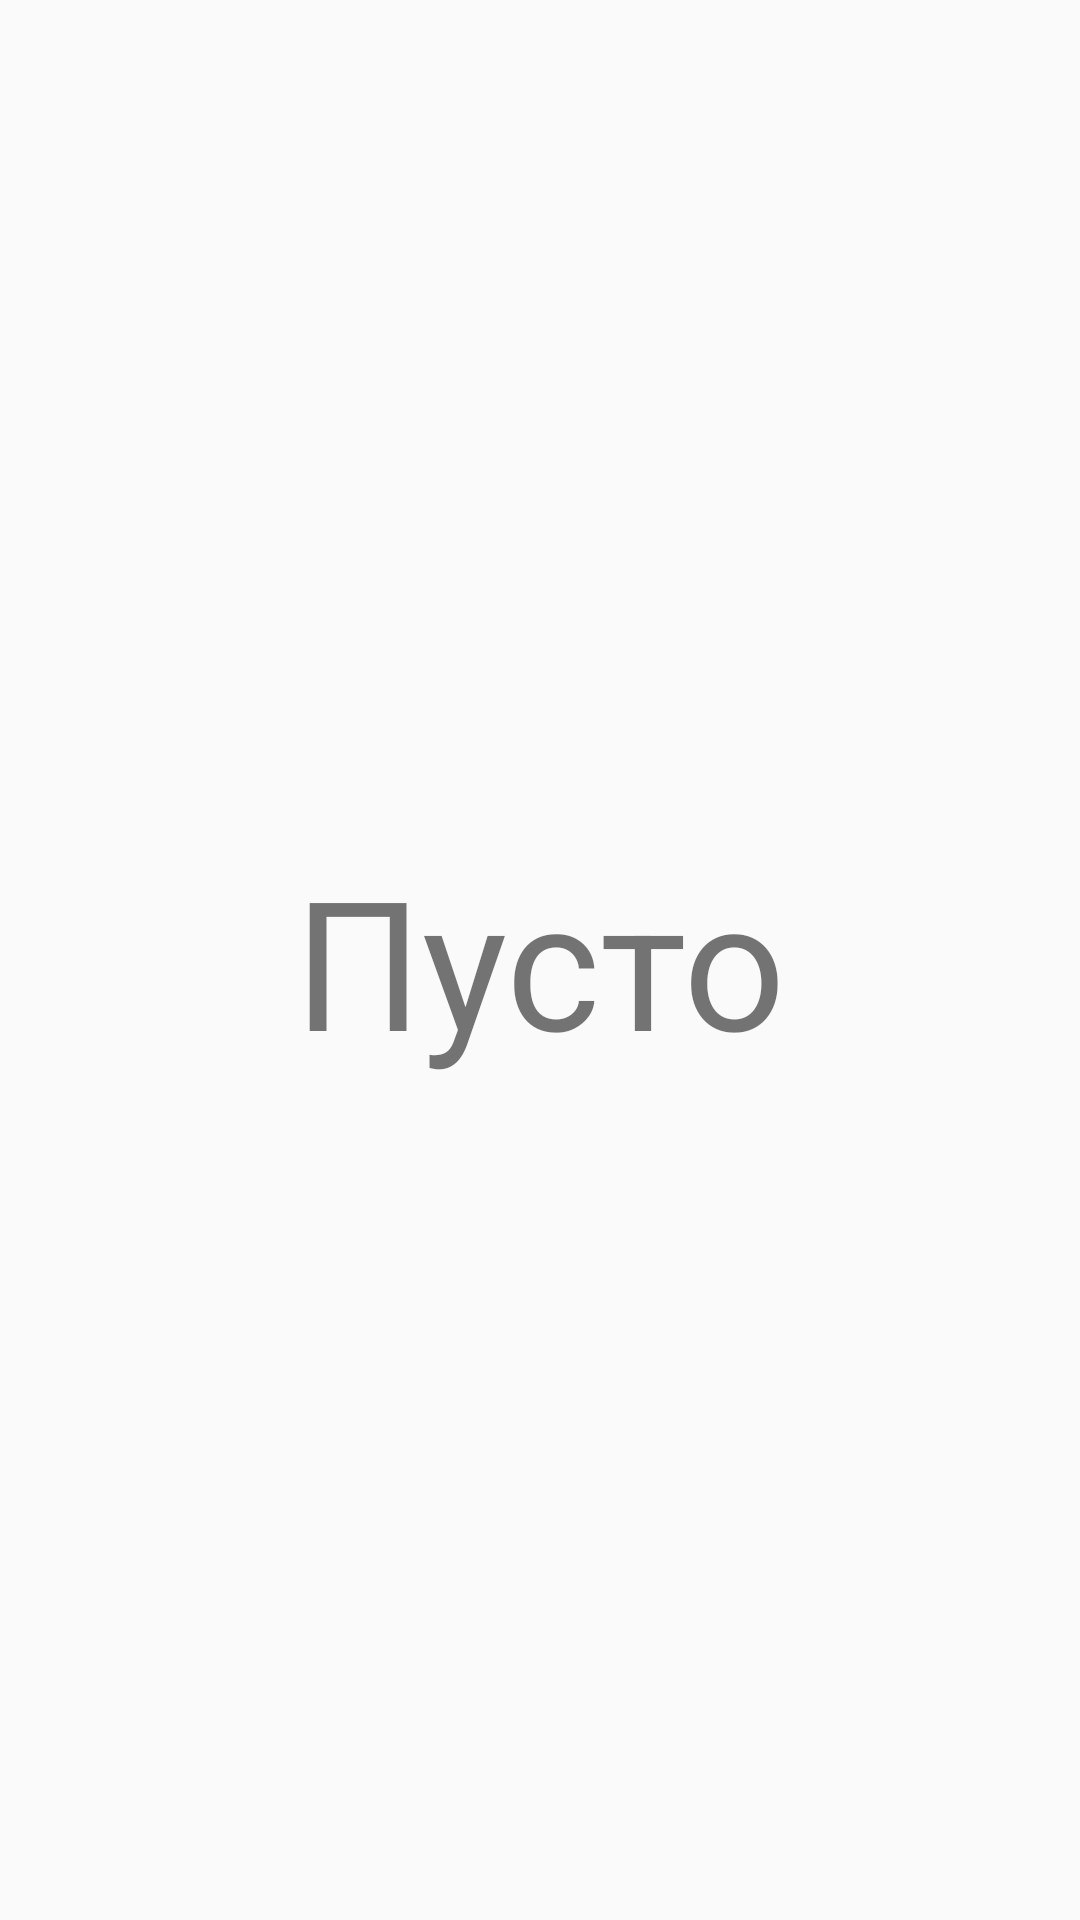

Reconstruct the res/layout file that produces this screen, plus the resources it refers to.
<!-- AndroidManifest.xml: application theme MyMaterialTheme -->
<!-- res/layout/fragment_favorite.xml -->
<?xml version="1.0" encoding="utf-8"?>
<RelativeLayout xmlns:android="http://schemas.android.com/apk/res/android"
    android:layout_width="match_parent"
    android:layout_height="match_parent">

    <TextView
        android:layout_width="match_parent"
        android:layout_height="match_parent"
        android:textSize="60sp"
        android:text="Пусто"
        android:gravity="center"
        android:id="@+id/favorite_empty_text"/>

    <android.support.v7.widget.RecyclerView
        android:layout_width="match_parent"
        android:layout_height="match_parent"
        android:scrollbars="vertical"
        android:id="@+id/favorite_recyclerview">
    </android.support.v7.widget.RecyclerView>
</RelativeLayout>
<!-- resources referenced by this layout -->
<resources>
  <style name="MyMaterialTheme" parent="Theme.AppCompat.Light.DarkActionBar">
          <item name="windowNoTitle">true</item>
          <item name="windowActionBar">false</item>
          <item name="colorPrimary">@color/colorPrimary</item>
          <item name="colorPrimaryDark">@android:color/black</item>
          <item name="colorAccent">@color/colorAccent</item>
      </style>
  <color name="colorPrimary">#111111</color>
  <color name="colorAccent">#444444</color>
</resources>
